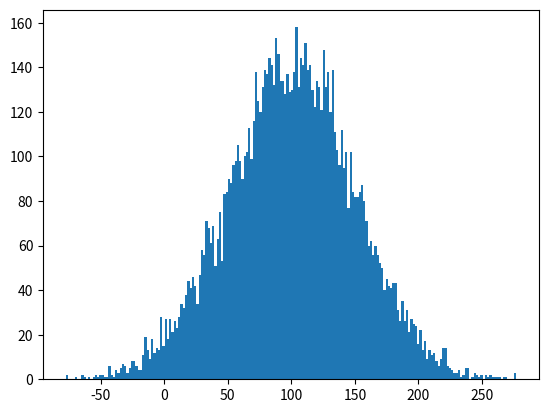

This figure's Python source:
# import the required libraries
import random
import matplotlib.pyplot as plt

# store the random numbers in a list
nums = []
mu = 100
sigma = 50

for i in range(10000):
    temp = random.gauss(mu, sigma)
    nums.append(temp)

# plotting a graph
plt.hist(nums, bins=200)
plt.show()
